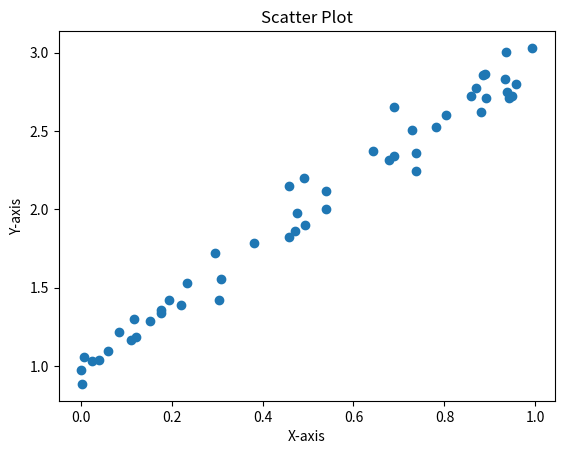

This figure's Python source:
import matplotlib.pyplot as plt
import numpy as np

# A scatter plot in Python is a type of plot used to represent the relationship between two variables. 
# Each point in the scatter plot represents a pair of values from the data, allowing you to visualize trends,
# correlations, or patterns in the dataset.

# Generate random data for the scatter plot
x = np.random.rand(50)
 # Linear relationship with some noise
y = 2 * x + 1 + 0.1 * np.random.randn(50)

# Create the scatter plot
plt.scatter(x, y)
# Add titles and axis labels
plt.title('Scatter Plot')
 # Label for the x-axis
plt.xlabel('X-axis')
# Label for the y-axis
plt.ylabel('Y-axis')
# Display the plot
plt.show()